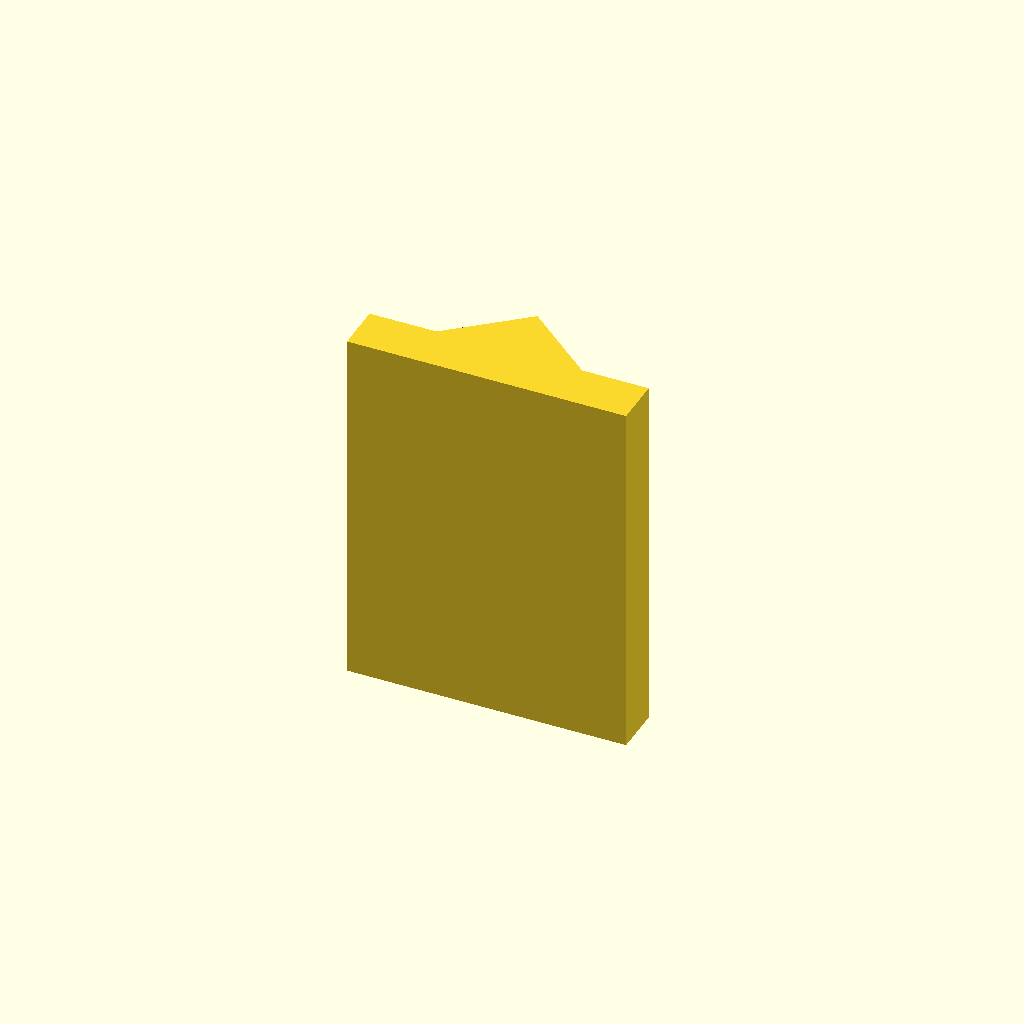
Cell 1 — every parameter at its default value.
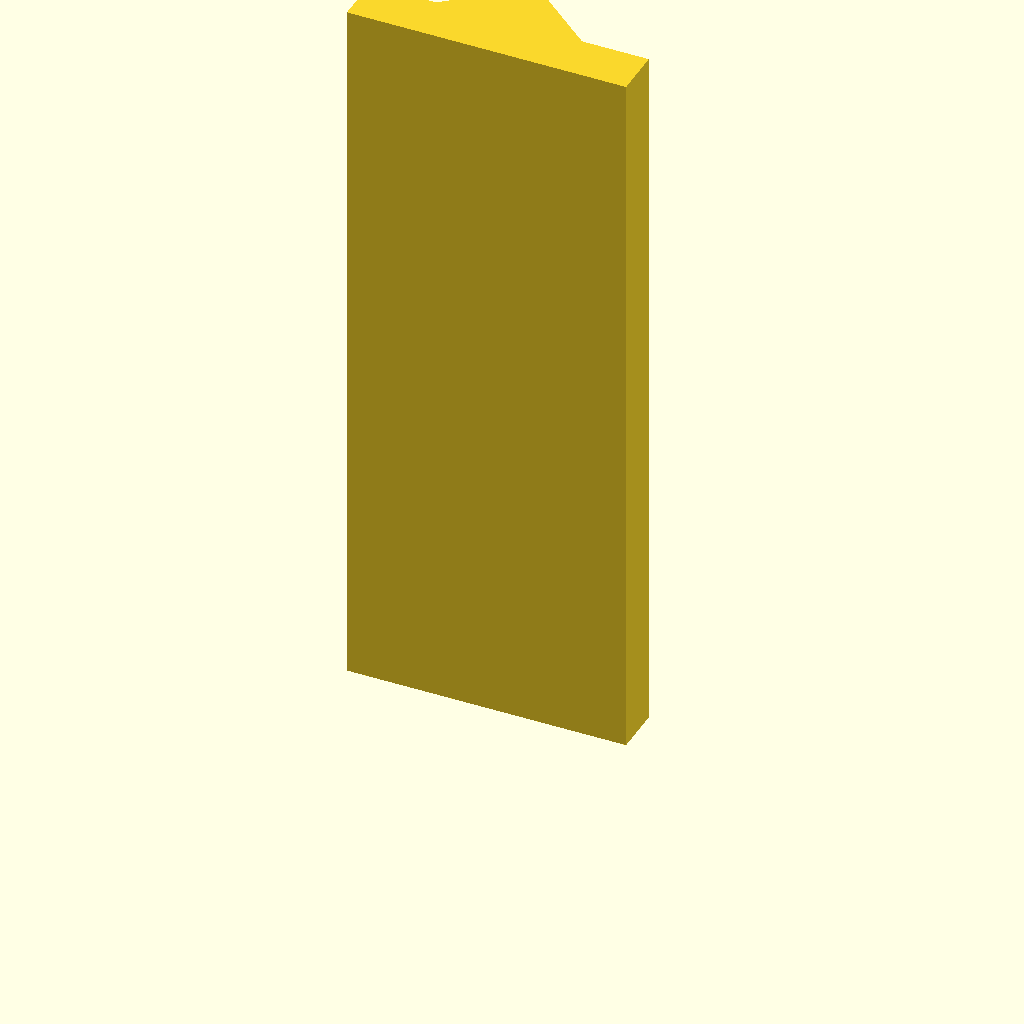
Cell 2: the same model with plate_t = 120.
All cells are drawn from one camera (rotation 55°, 0°, 25°, orthographic, colour scheme Cornfield), so only the parameter changes between them.
The OpenSCAD source (optional_data/data/sketch2/vguides/part_0099.scad):
$fn = 32;

// ----------------------------------------------------------------------
// V guide rail: vrib, 46 mm wide
// ----------------------------------------------------------------------

// --- parameters (mm) ---
rail_w = 46;              // rail width, X
base_t = 8;               // base plate thickness
v_depth = 10;             // V feature depth / height
v_half_w = 12;            // half width of the V at the base face
plate_t = 60;             // rail length, Z (the extrusion height)

profile = [[0, 0], [46, 0], [46, 8], [35, 8], [23, 18], [11, 8], [0, 8]];  // primary outline, 7 points, counter clockwise

// --- the one profile operation ---
linear_extrude(height = plate_t) polygon(points = profile);
Parameter table extracted from the source (name, type, default, range or options):
rail_w: number, default 46
base_t: number, default 8
v_depth: number, default 10
v_half_w: number, default 12
plate_t: number, default 60
